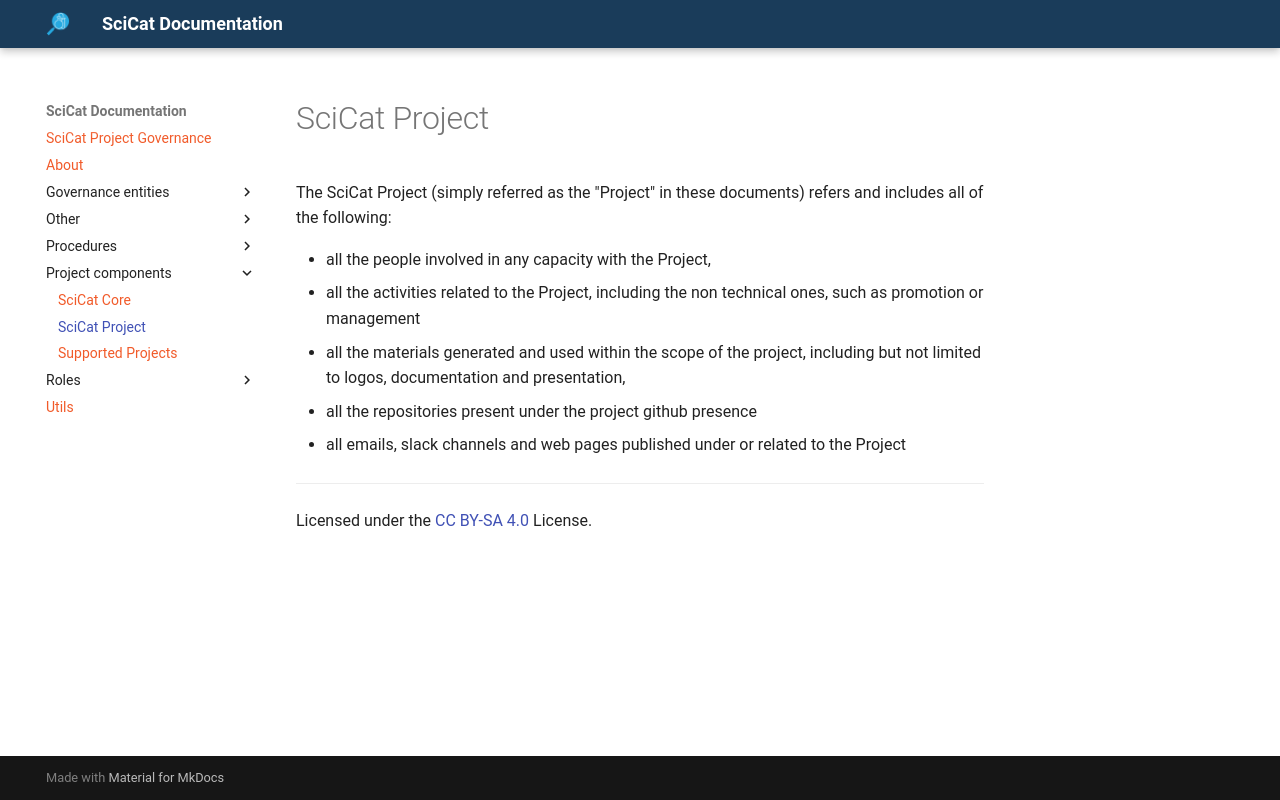

repository: SciCatProject/governance · page: main/project-components/SCICAT-PROJECT/index.html · generator: mkdocs

# SciCat Project

The SciCat Project (simply referred as the "Project" in these documents) refers and includes all of the following:

- all the people involved in any capacity with the Project,
- all the activities related to the Project, including the non technical ones, such as promotion or management
- all the materials generated and used within the scope of the project, including but not limited to logos, documentation and presentation,
- all the repositories present under the project github presence
- all emails, slack channels and web pages published under or related to the Project
  
***
Licensed under the [CC BY-SA 4.0](https://creativecommons.org/licenses/by-sa/4.0/) License.
